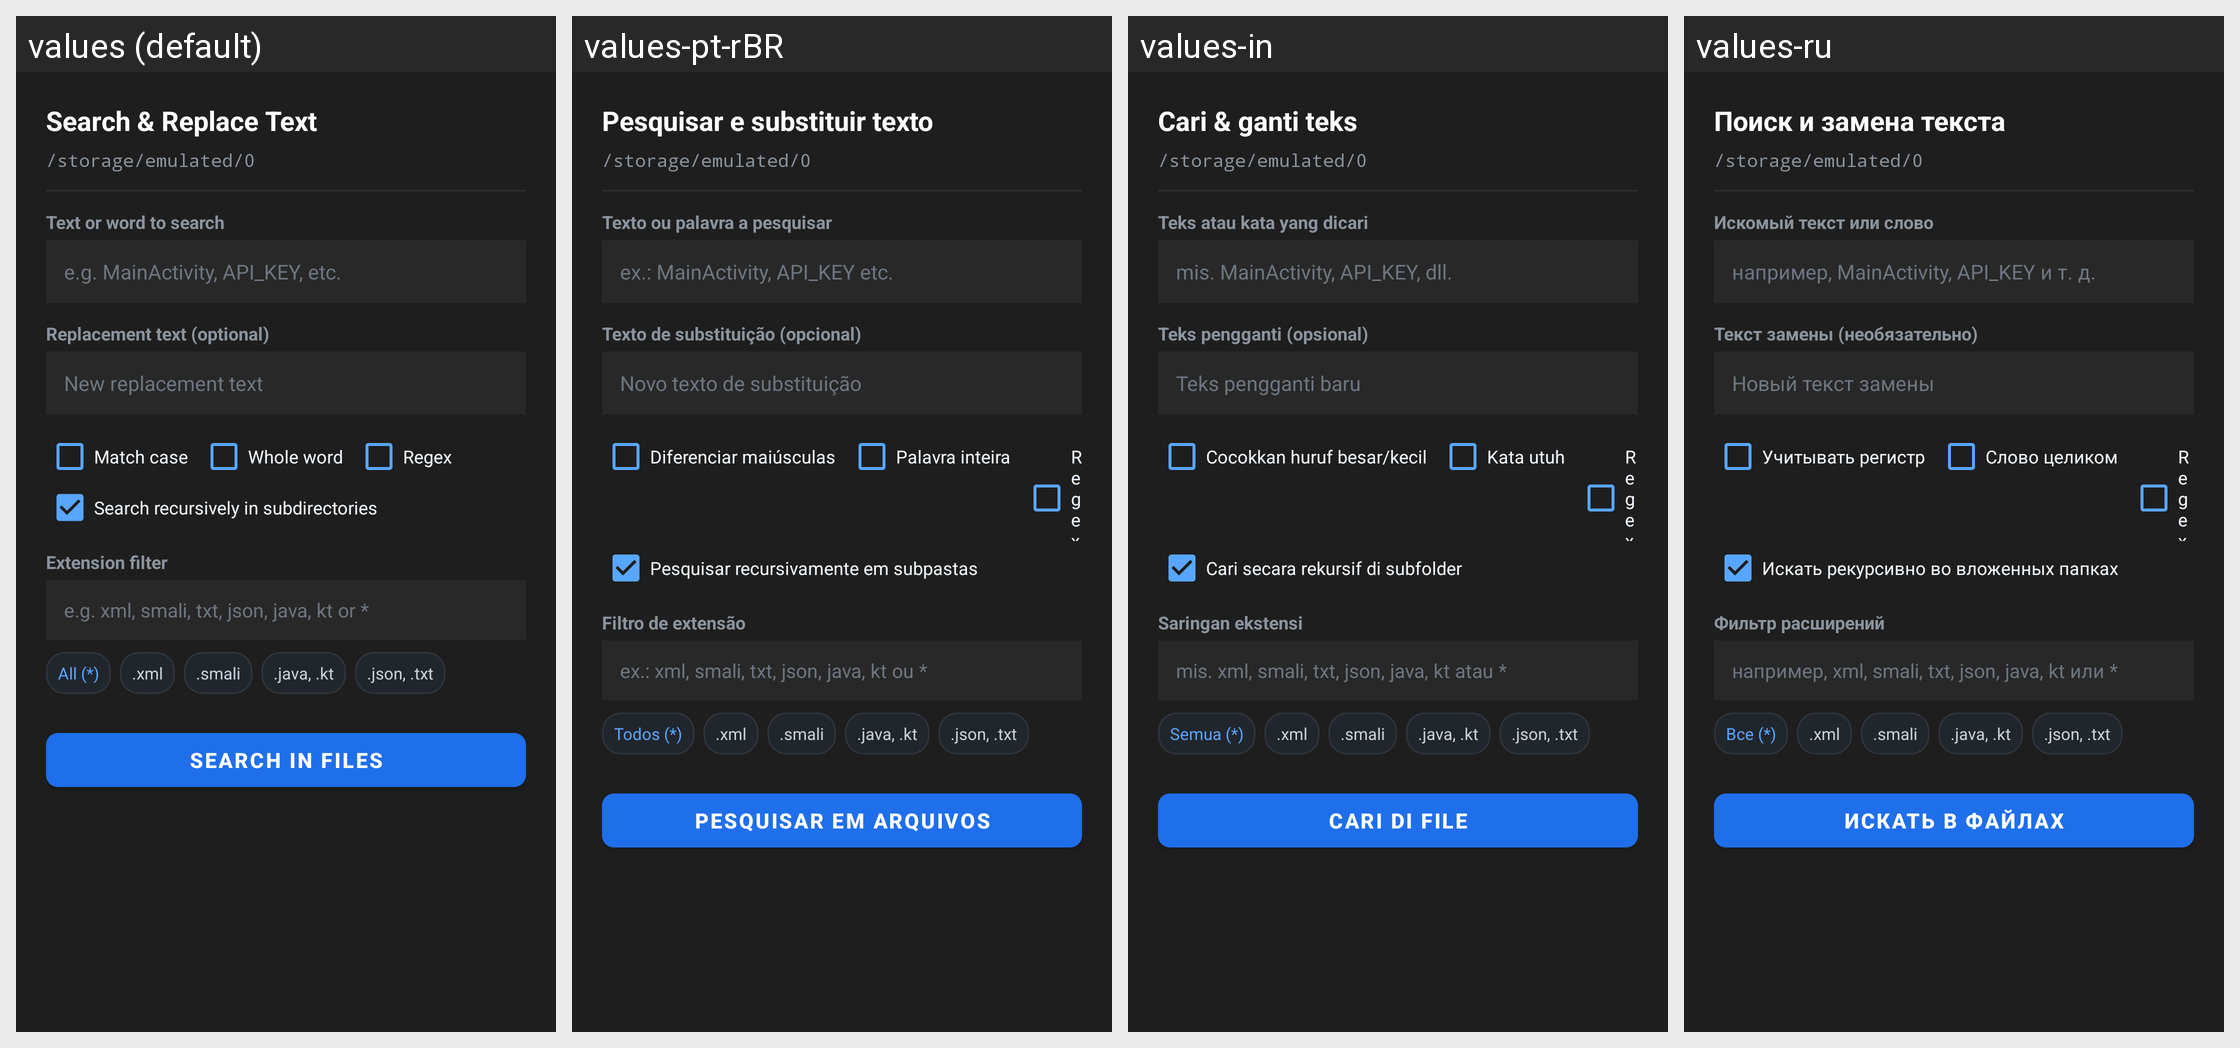

Locale-by-locale string values for the Android screen shown in this grid:
Android screen res/layout/dialog_file_text_search.xml rendered under 4 locales, left to right: values (default), values-pt-rBR, values-in, values-ru. Device: Nexus 5 (rendered at 1080×1920; each locale shown at half size, 540×960, under a caption strip naming it); theme Theme.MaterialFiles.
Other locales in the repository, not shown: values-ar, values-bg, values-ca, values-cs, values-da, values-de, values-el, values-es, values-eu, values-fa, values-fi, values-fr, values-gl, values-hu, values-is, values-it, values-iw, values-ja, values-ko, values-lt, values-nb, values-nl, values-pl, values-pt-rPT, values-ro, values-tr, values-uk, values-vi, values-zh-rCN, values-zh-rTW.
Strings drawn on this screen, with the default value and each locale's value (text and hints the layout hard-codes, and strings that could not be matched under every locale, appear in the picture but are not listed):

om_fts_title
  values: Search & Replace Text
  values-pt-rBR: Pesquisar e substituir texto
  values-in: Cari & ganti teks
  values-ru: Поиск и замена текста

om_fts_query_label
  values: Text or word to search
  values-pt-rBR: Texto ou palavra a pesquisar
  values-in: Teks atau kata yang dicari
  values-ru: Искомый текст или слово

om_fts_query_hint
  values: e.g. MainActivity, API_KEY, etc.
  values-pt-rBR: ex.: MainActivity, API_KEY etc.
  values-in: mis. MainActivity, API_KEY, dll.
  values-ru: например, MainActivity, API_KEY и т. д.

om_fts_replace_label
  values: Replacement text (optional)
  values-pt-rBR: Texto de substituição (opcional)
  values-in: Teks pengganti (opsional)
  values-ru: Текст замены (необязательно)

om_fts_replace_hint
  values: New replacement text
  values-pt-rBR: Novo texto de substituição
  values-in: Teks pengganti baru
  values-ru: Новый текст замены

om_fts_case_sensitive
  values: Match case
  values-pt-rBR: Diferenciar maiúsculas
  values-in: Cocokkan huruf besar/kecil
  values-ru: Учитывать регистр

om_fts_whole_word
  values: Whole word
  values-pt-rBR: Palavra inteira
  values-in: Kata utuh
  values-ru: Слово целиком

om_fts_regex
  values: Regex
  values-pt-rBR: Regex
  values-in: Regex
  values-ru: Regex

om_fts_recursive
  values: Search recursively in subdirectories
  values-pt-rBR: Pesquisar recursivamente em subpastas
  values-in: Cari secara rekursif di subfolder
  values-ru: Искать рекурсивно во вложенных папках

om_fts_ext_filter
  values: Extension filter
  values-pt-rBR: Filtro de extensão
  values-in: Saringan ekstensi
  values-ru: Фильтр расширений

om_fts_ext_hint
  values: e.g. xml, smali, txt, json, java, kt or *
  values-pt-rBR: ex.: xml, smali, txt, json, java, kt ou *
  values-in: mis. xml, smali, txt, json, java, kt atau *
  values-ru: например, xml, smali, txt, json, java, kt или *

om_fts_ext_all
  values: All (*)
  values-pt-rBR: Todos (*)
  values-in: Semua (*)
  values-ru: Все (*)

om_fts_search_btn
  values: Search in Files
  values-pt-rBR: Pesquisar em arquivos
  values-in: Cari di file
  values-ru: Искать в файлах
